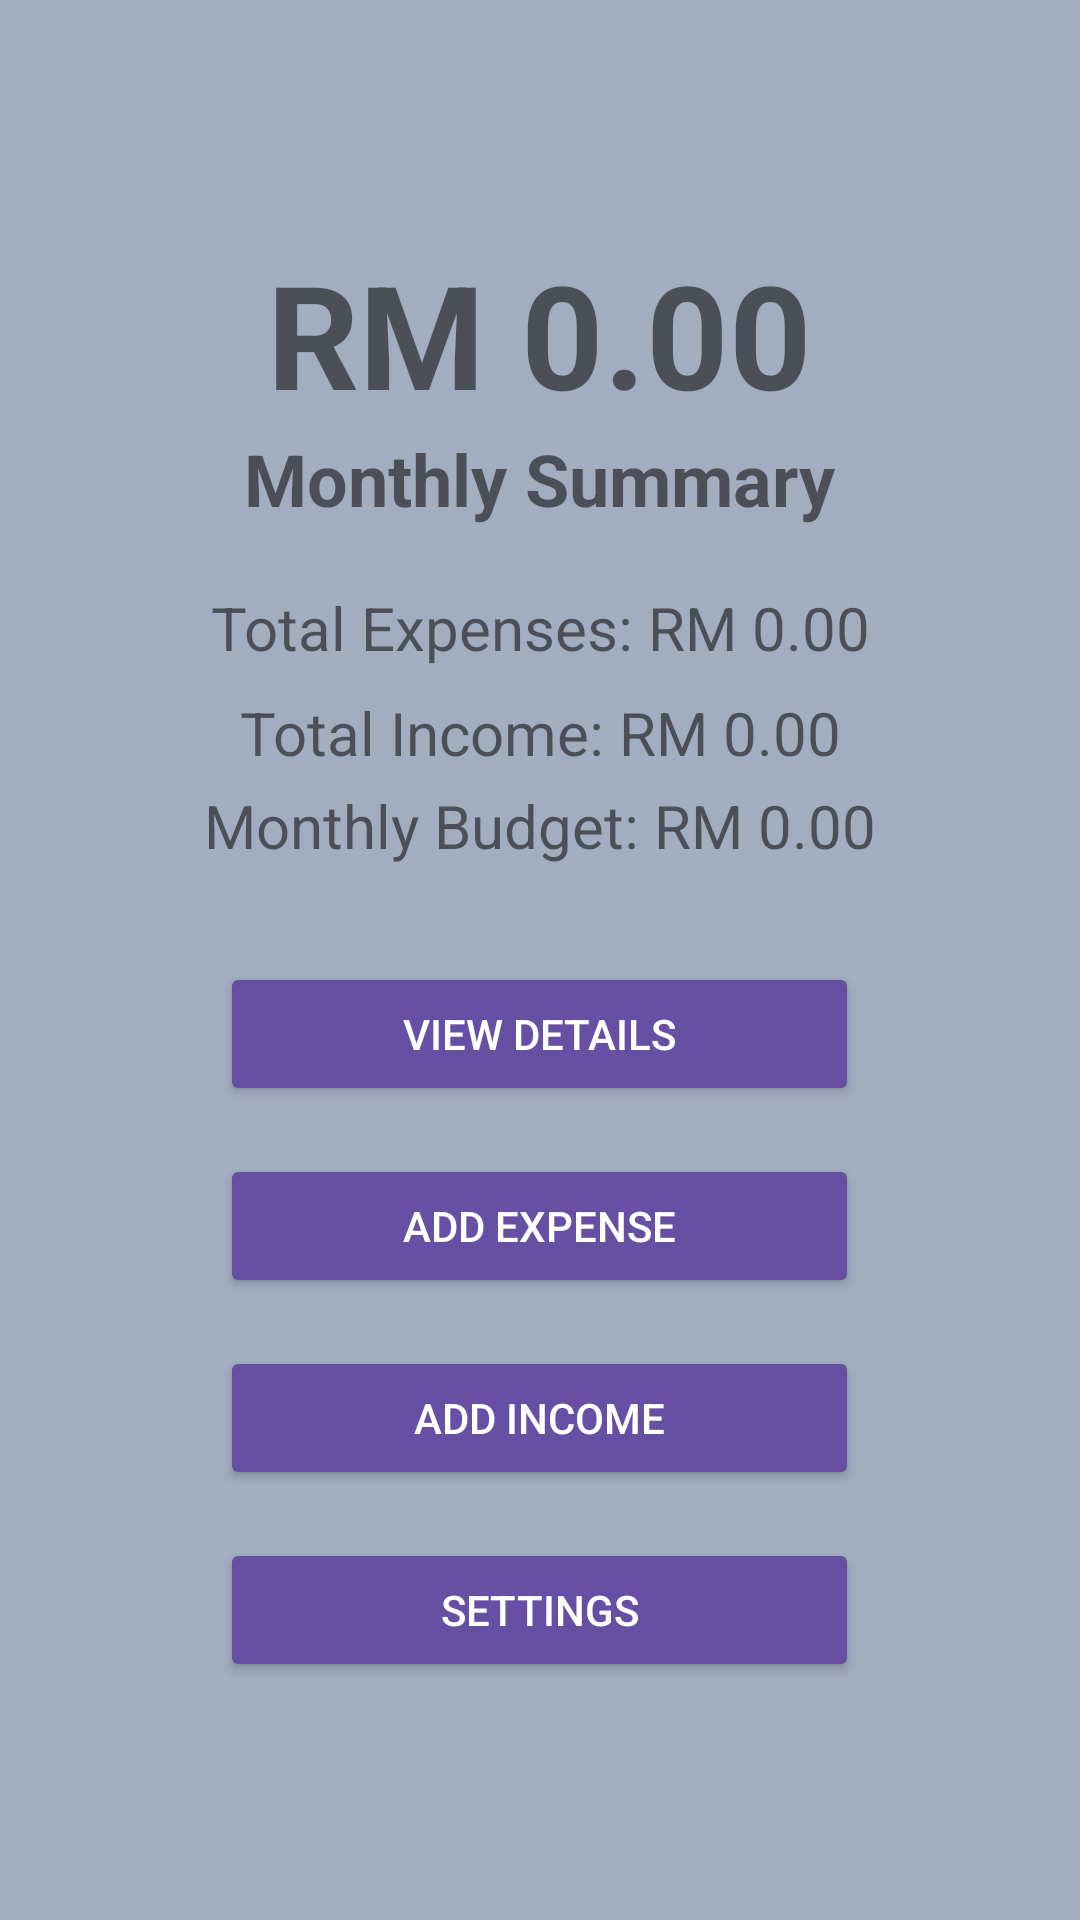

Write the Android layout XML for this screen, with the resource values it uses.
<!-- AndroidManifest.xml: application theme Theme.AppCompat.DayNight -->
<!-- res/layout/dashboard_page.xml -->
<?xml version="1.0" encoding="utf-8"?>
<LinearLayout
    xmlns:android="http://schemas.android.com/apk/res/android"
    xmlns:app="http://schemas.android.com/apk/res-auto"
    android:layout_width="match_parent"
    android:layout_height="match_parent"
    android:background="@color/navy"
    android:gravity="center"
    android:orientation="vertical"
    android:padding="16dp">

    <TextView
        android:id="@+id/balanceAmount"
        android:layout_width="wrap_content"
        android:layout_height="wrap_content"
        android:gravity="center"
        android:paddingTop="0dp"
        android:text="RM 0.00"
        android:textSize="48sp"
        android:textStyle="bold" />

    
    <TextView
        android:id="@+id/dashboard_title"
        android:layout_width="wrap_content"
        android:layout_height="wrap_content"
        android:layout_marginBottom="20dp"
        android:gravity="center"
        android:text="Monthly Summary"
        android:textSize="24sp"
        android:textStyle="bold" />

    
    <TextView
        android:id="@+id/total_expenses_text_view"
        android:layout_width="match_parent"
        android:layout_height="wrap_content"
        android:layout_marginBottom="8dp"
        android:gravity="center"
        android:text="Total Expenses: RM 0.00"
        android:textSize="20sp" />

    <TextView
        android:id="@+id/total_income_text_view"
        android:layout_width="match_parent"
        android:layout_height="wrap_content"
        android:layout_marginBottom="4dp"
        android:gravity="center"
        android:text="Total Income: RM 0.00"
        android:textSize="20sp" />

    <TextView
        android:id="@+id/monthly_budget_text_view"
        android:layout_width="match_parent"
        android:layout_height="wrap_content"
        android:layout_marginBottom="8dp"
        android:gravity="center"
        android:text="Monthly Budget: RM 0.00"
        android:textSize="20sp" />

    
    <Button
        android:id="@+id/view_details_button"
        android:layout_width="213dp"
        android:layout_height="wrap_content"
        android:layout_marginTop="24dp"
        android:backgroundTint="@color/purple"
        android:text="View Details"
        android:textColor="@color/white"/>

    <Button
        android:id="@+id/add_expense_button"
        android:layout_width="213dp"
        android:layout_height="wrap_content"
        android:layout_marginTop="16dp"
        android:backgroundTint="@color/purple"
        android:text="Add Expense"
        android:textColor="@color/white"/>

    
    <Button
        android:id="@+id/add_income_button"
        android:layout_width="213dp"
        android:layout_height="wrap_content"
        android:layout_marginTop="16dp"
        android:backgroundTint="@color/purple"
        android:text="Add Income"
        android:textColor="@color/white"/>

    
    <Button
        android:id="@+id/settings_button"
        android:layout_width="213dp"
        android:layout_height="wrap_content"
        android:layout_marginTop="16dp"
        android:backgroundTint="@color/purple"
        android:text="Settings"
        android:textColor="@color/white"/>

</LinearLayout>
<!-- resources referenced by this layout -->
<resources>
  <color name="navy">#A3ADC0</color>
  <color name="purple">#6750A4</color>
  <color name="white">#FFFFFFFF</color>
</resources>
